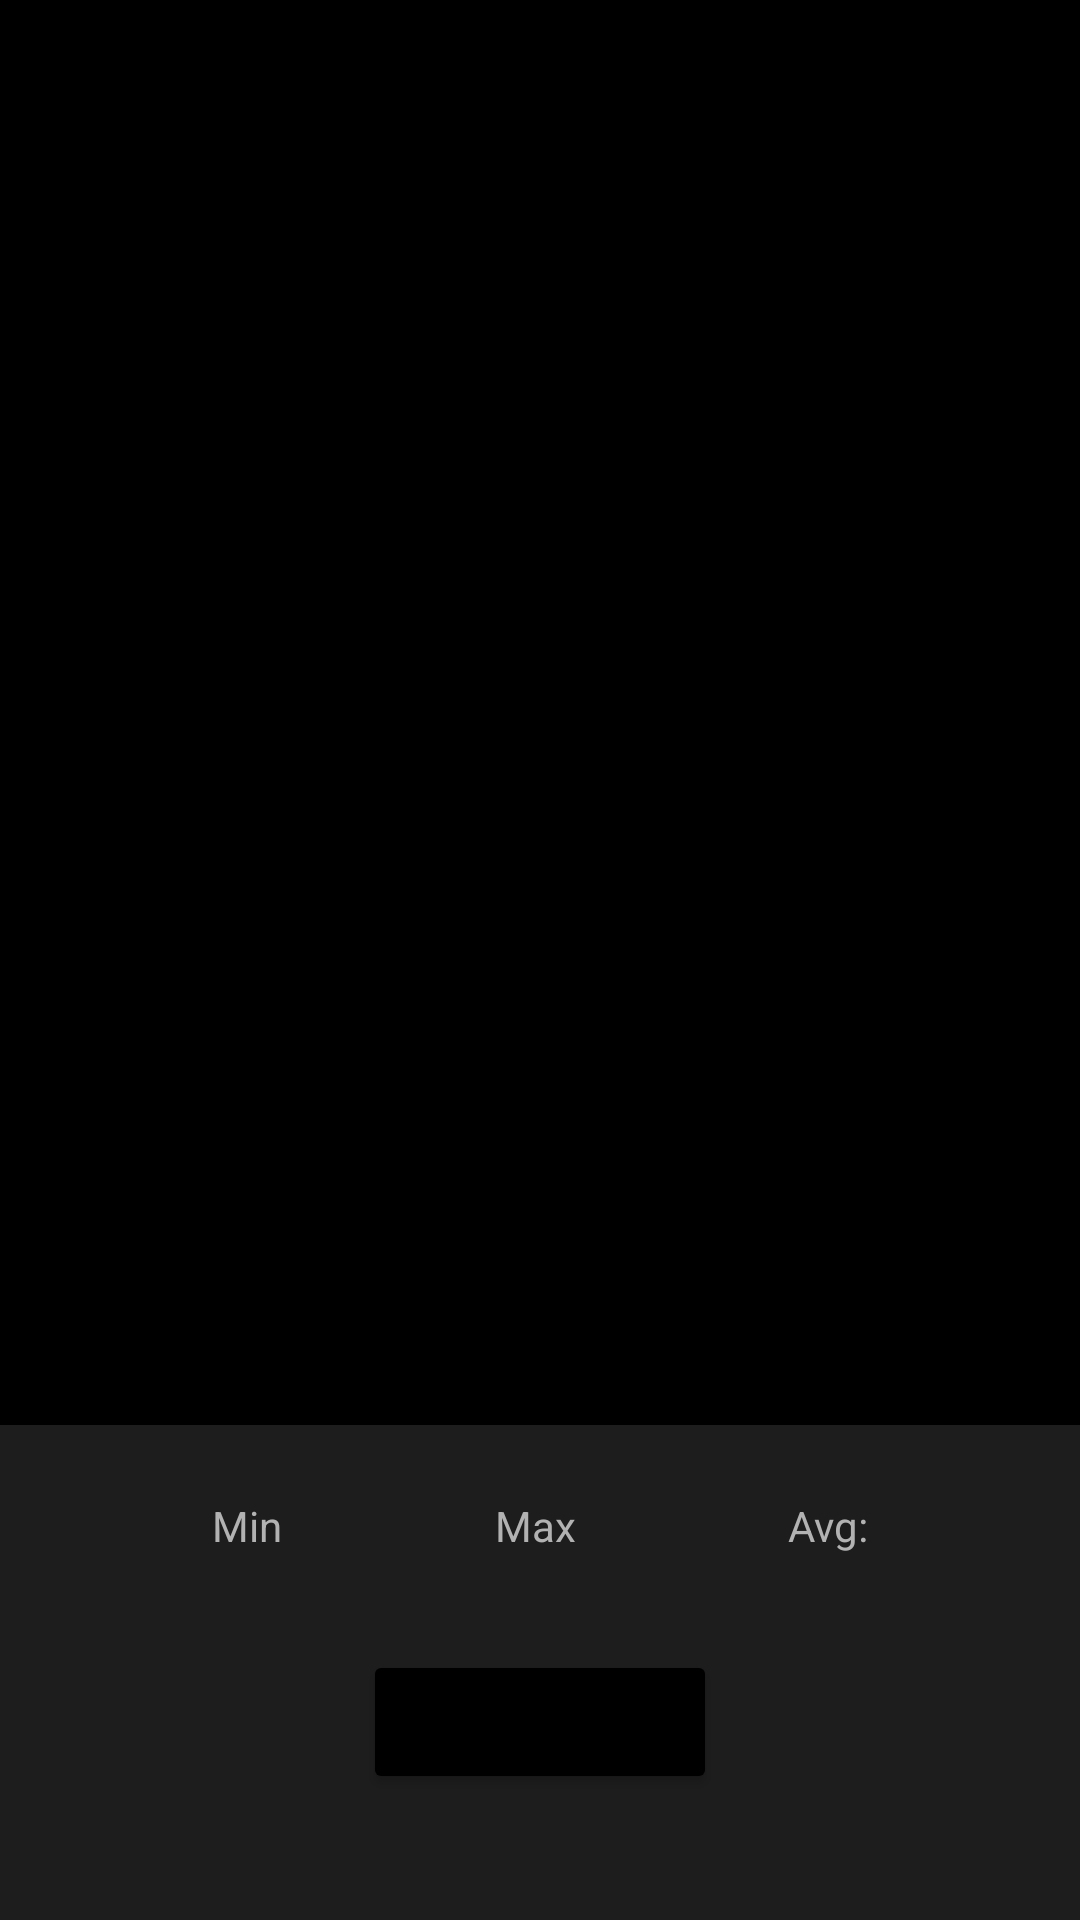

Android layout source for this screen:
<!-- AndroidManifest.xml: application theme Theme.RateAnalyzer -->
<!-- res/layout/activity_main.xml -->
<?xml version="1.0" encoding="utf-8"?>
<androidx.constraintlayout.widget.ConstraintLayout xmlns:android="http://schemas.android.com/apk/res/android"
    xmlns:app="http://schemas.android.com/apk/res-auto"
    xmlns:tools="http://schemas.android.com/tools"
    android:layout_width="match_parent"
    android:layout_height="match_parent"
    android:background="#1D1D1D"
    tools:context=".MainActivity">

    <Button
        android:id="@+id/button"
        android:layout_width="wrap_content"
        android:layout_height="wrap_content"
        android:layout_marginBottom="42dp"
        android:backgroundTint="@color/black"
        android:text="Get growing"
        app:layout_constraintBottom_toBottomOf="parent"
        app:layout_constraintEnd_toEndOf="parent"
        app:layout_constraintStart_toStartOf="parent" />

    <androidx.recyclerview.widget.RecyclerView
        android:id="@+id/listOfGrowing"
        android:layout_width="0dp"
        android:layout_height="0dp"
        android:layout_marginBottom="24dp"
        android:background="#000000"
        android:isScrollContainer="true"
        app:layout_constraintBottom_toTopOf="@+id/maxTextView"
        app:layout_constraintEnd_toEndOf="parent"
        app:layout_constraintStart_toStartOf="parent"
        app:layout_constraintTop_toTopOf="parent"
        tools:listitem="@layout/recyclerview_item" />

    <TextView
        android:id="@+id/minTextView"
        android:layout_width="wrap_content"
        android:layout_height="wrap_content"
        android:text="Min"
        android:textColor="#B2B2B2"
        app:layout_constraintBottom_toBottomOf="@+id/maxTextView"
        app:layout_constraintEnd_toStartOf="@+id/maxTextView"
        app:layout_constraintStart_toStartOf="parent" />

    <TextView
        android:id="@+id/maxTextView"
        android:layout_width="wrap_content"
        android:layout_height="wrap_content"
        android:layout_marginBottom="32dp"
        android:text="Max"
        android:textColor="#B2B2B2"
        app:layout_constraintBottom_toTopOf="@+id/button"
        app:layout_constraintEnd_toStartOf="@+id/avgTextView"
        app:layout_constraintStart_toEndOf="@+id/minTextView" />

    <TextView
        android:id="@+id/avgTextView"
        android:layout_width="wrap_content"
        android:layout_height="wrap_content"
        android:text="Avg:"
        android:textColor="#B2B2B2"
        app:layout_constraintBottom_toBottomOf="@+id/maxTextView"
        app:layout_constraintEnd_toEndOf="parent"
        app:layout_constraintStart_toEndOf="@+id/maxTextView" />

</androidx.constraintlayout.widget.ConstraintLayout>
<!-- res/layout/recyclerview_item.xml (included above) -->
<?xml version="1.0" encoding="utf-8"?>
<androidx.constraintlayout.widget.ConstraintLayout xmlns:android="http://schemas.android.com/apk/res/android"
    xmlns:app="http://schemas.android.com/apk/res-auto"
    xmlns:tools="http://schemas.android.com/tools"
    android:layout_width="match_parent"
    android:layout_height="wrap_content">

    <LinearLayout
        android:layout_width="match_parent"
        android:layout_height="0dp"
        android:layout_marginStart="8dp"
        android:layout_marginEnd="8dp"
        android:layout_marginBottom="16dp"
        android:orientation="vertical"
        app:layout_constraintBottom_toBottomOf="parent"
        app:layout_constraintEnd_toEndOf="parent"
        app:layout_constraintStart_toStartOf="parent">

        <LinearLayout
            android:layout_width="match_parent"
            android:layout_height="wrap_content"
            android:orientation="horizontal">

            <TextView
                android:id="@+id/currencyName"
                android:layout_width="match_parent"
                android:layout_height="wrap_content"
                android:layout_weight="1"
                android:text="USD"
                android:textColor="#B2B2B2" />

            <TextView
                android:id="@+id/rate"
                android:layout_width="match_parent"
                android:layout_height="wrap_content"
                android:layout_weight="1"
                android:text="3.54321643"
                android:textColor="#B2B2B2" />
        </LinearLayout>

    </LinearLayout>
</androidx.constraintlayout.widget.ConstraintLayout>
<!-- resources referenced by this layout -->
<resources>
  <style name="Theme.RateAnalyzer" parent="Theme.MaterialComponents.DayNight.DarkActionBar">
          
          <item name="colorPrimary">#2E2E2E</item>
          <item name="colorPrimaryVariant">#191919</item>
          <item name="colorOnPrimary">@color/white</item>
          
          <item name="colorSecondary">@color/teal_200</item>
          <item name="colorSecondaryVariant">@color/teal_700</item>
          <item name="colorOnSecondary">@color/black</item>
          
          <item name="android:statusBarColor" tools:targetApi="l">?attr/colorPrimaryVariant</item>
          
      </style>
  <!-- not gathered from this repository: default colours our renderer supplied (Android Studio template values) -->
  <color name="teal_200">#FF03DAC5</color>
  <color name="teal_700">#FF018786</color>
  <color name="black">#FF000000</color>
  <color name="white">#FFFFFFFF</color>
</resources>
